Run: headless pygame with SDL's dummy video driver; simulated clock (each Clock.tick advances the game by its frame time, no real sleeping); random seed 0; keys injected as events and as key.get_pressed() state; no mouse input.
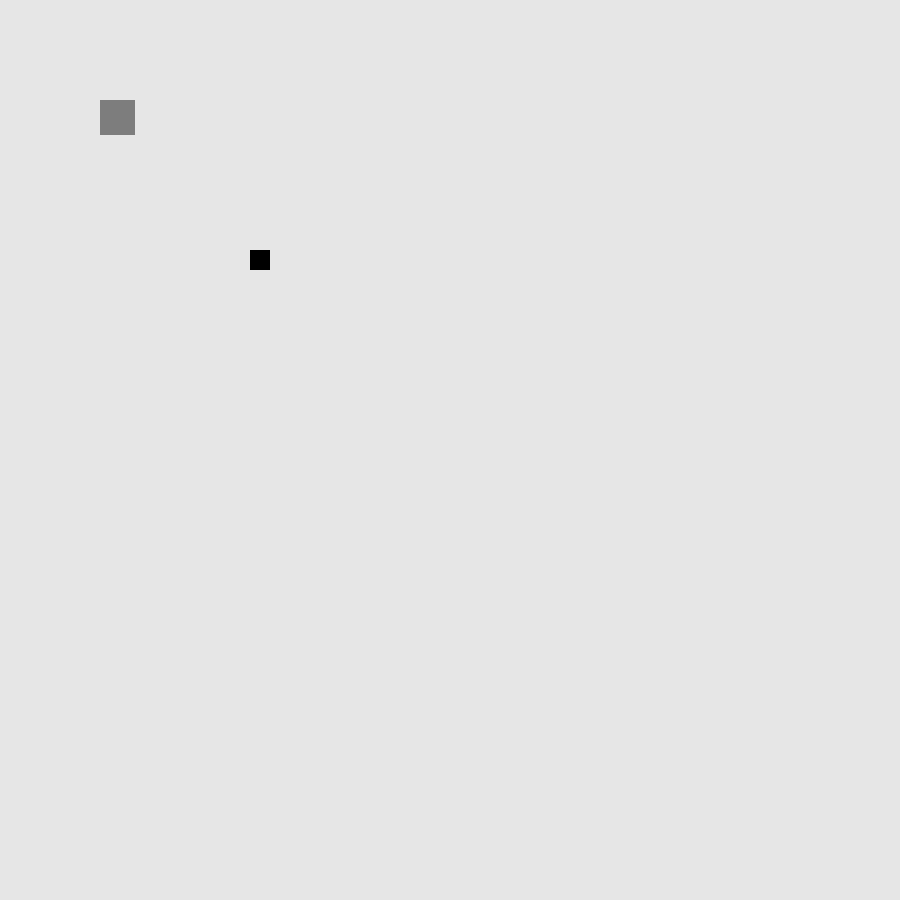
Frame 1 of 4 · flips 1–60 · no input
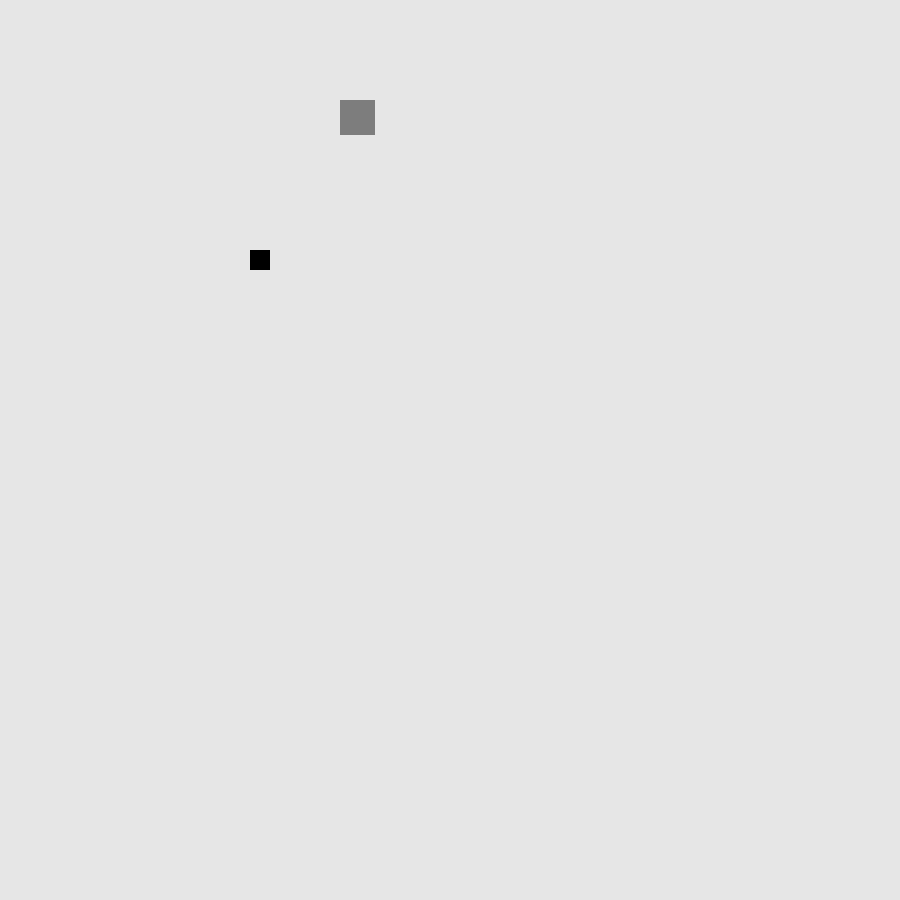
Frame 2 of 4 · flips 61–180 · tapped SPACE, RETURN · held RIGHT (→), D
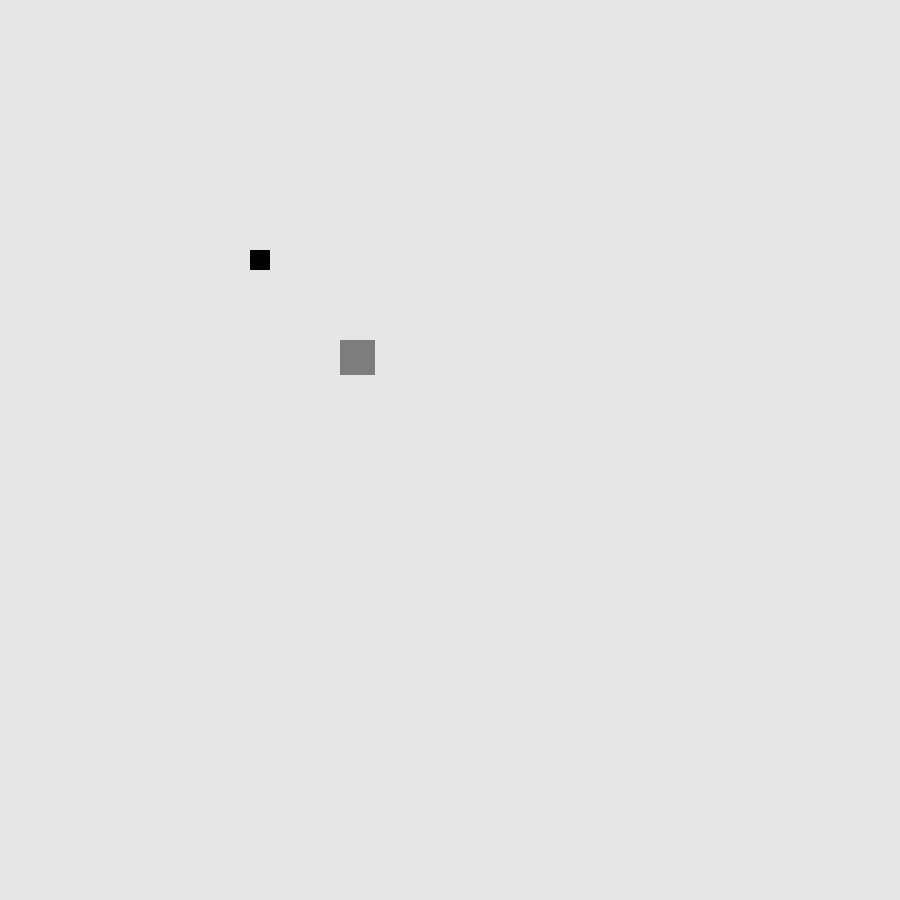
Frame 3 of 4 · flips 181–300 · held DOWN (↓), S
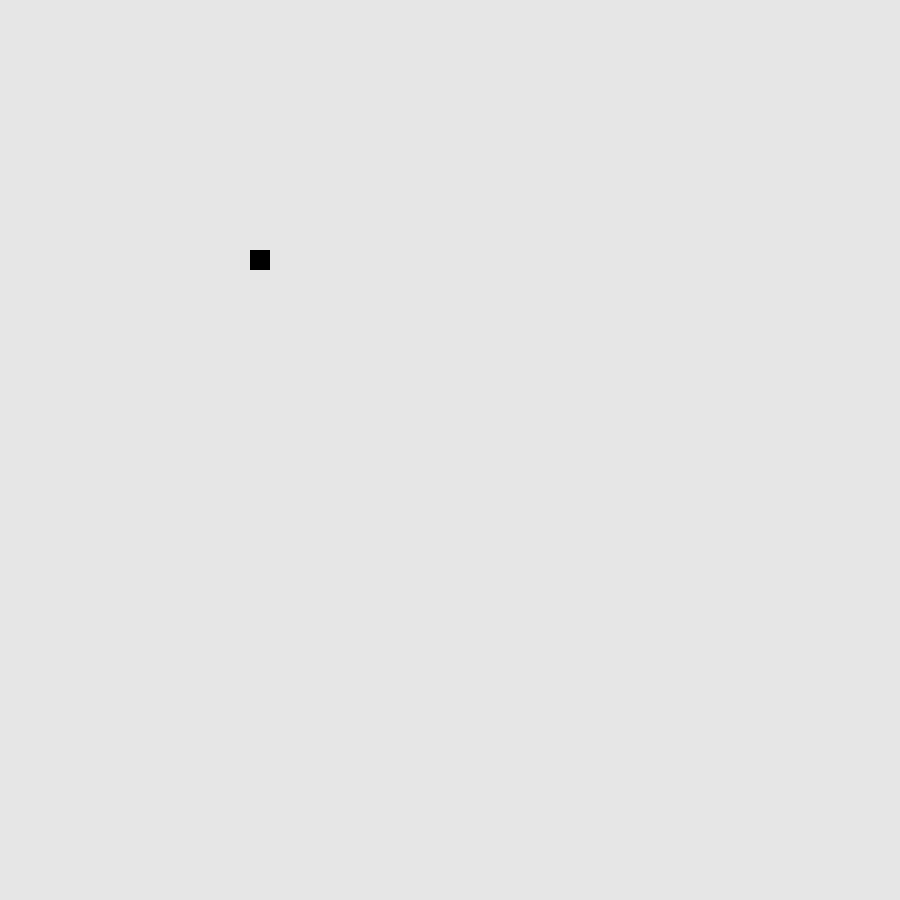
Frame 4 of 4 · flips 301–420 · held LEFT (←), A, UP (↑), W

The pygame program that drew these frames:

import pygame
from random import randint as rnd
pygame.init()

display_width = 900
display_height = 900

hero_x = 100
hero_y = 100
hero_width = 35
hero_height = 35
hero_color = (125, 125, 125)
speed = 2

display = pygame.display.set_mode((display_width, display_height))
pygame.display.set_caption('MyGame')

def DrawEvent():
    global hero_color
    if hero_x >= 400 and hero_y >= 400:
        pygame.draw.rect(display, (rnd(1,255),\
                                   rnd(1,255), rnd(1,255)), (rnd(1,750), rnd(1,750), rnd(1, 100), rnd(1, 100)))
        pygame.draw.rect(display, (rnd(1, 255), rnd(1,\
                                    255), rnd(1, 255)), (rnd(1, 750), rnd(1, 750), rnd(1, 100), rnd(1, 100)))
        hero_color = (rnd(1, 255), rnd(1, 255), rnd(1, 255))

def DrawLab():
    pygame.draw.rect(display, (0, 0, 0), (250, 250, 20, 20))

def Dead():
    if hero_x in range(217, 270) and hero_y in range(216, 270):
        pygame.quit()
        quit()

def Move():
    global hero_x, hero_y
    keys = pygame.key.get_pressed()
    if keys[pygame.K_LEFT] and hero_x > 10:
        hero_x -= speed
    if keys[pygame.K_RIGHT] and hero_x < 850:
        hero_x += speed
    if keys[pygame.K_UP] and hero_y > 10:
        hero_y -= speed
    if keys[pygame.K_DOWN] and hero_y < 850:
        hero_y += speed

def Update():
    game = True

    while game:
        for event in pygame.event.get():
            if event.type == pygame.QUIT:
                pygame.quit()
                quit()

        display.fill((230, 230, 230))

        DrawEvent()
        Move()
        DrawLab()
        Dead()
        pygame.draw.rect(display, hero_color, (hero_x, hero_y, hero_width, hero_height))
        pygame.display.update()


Update()
